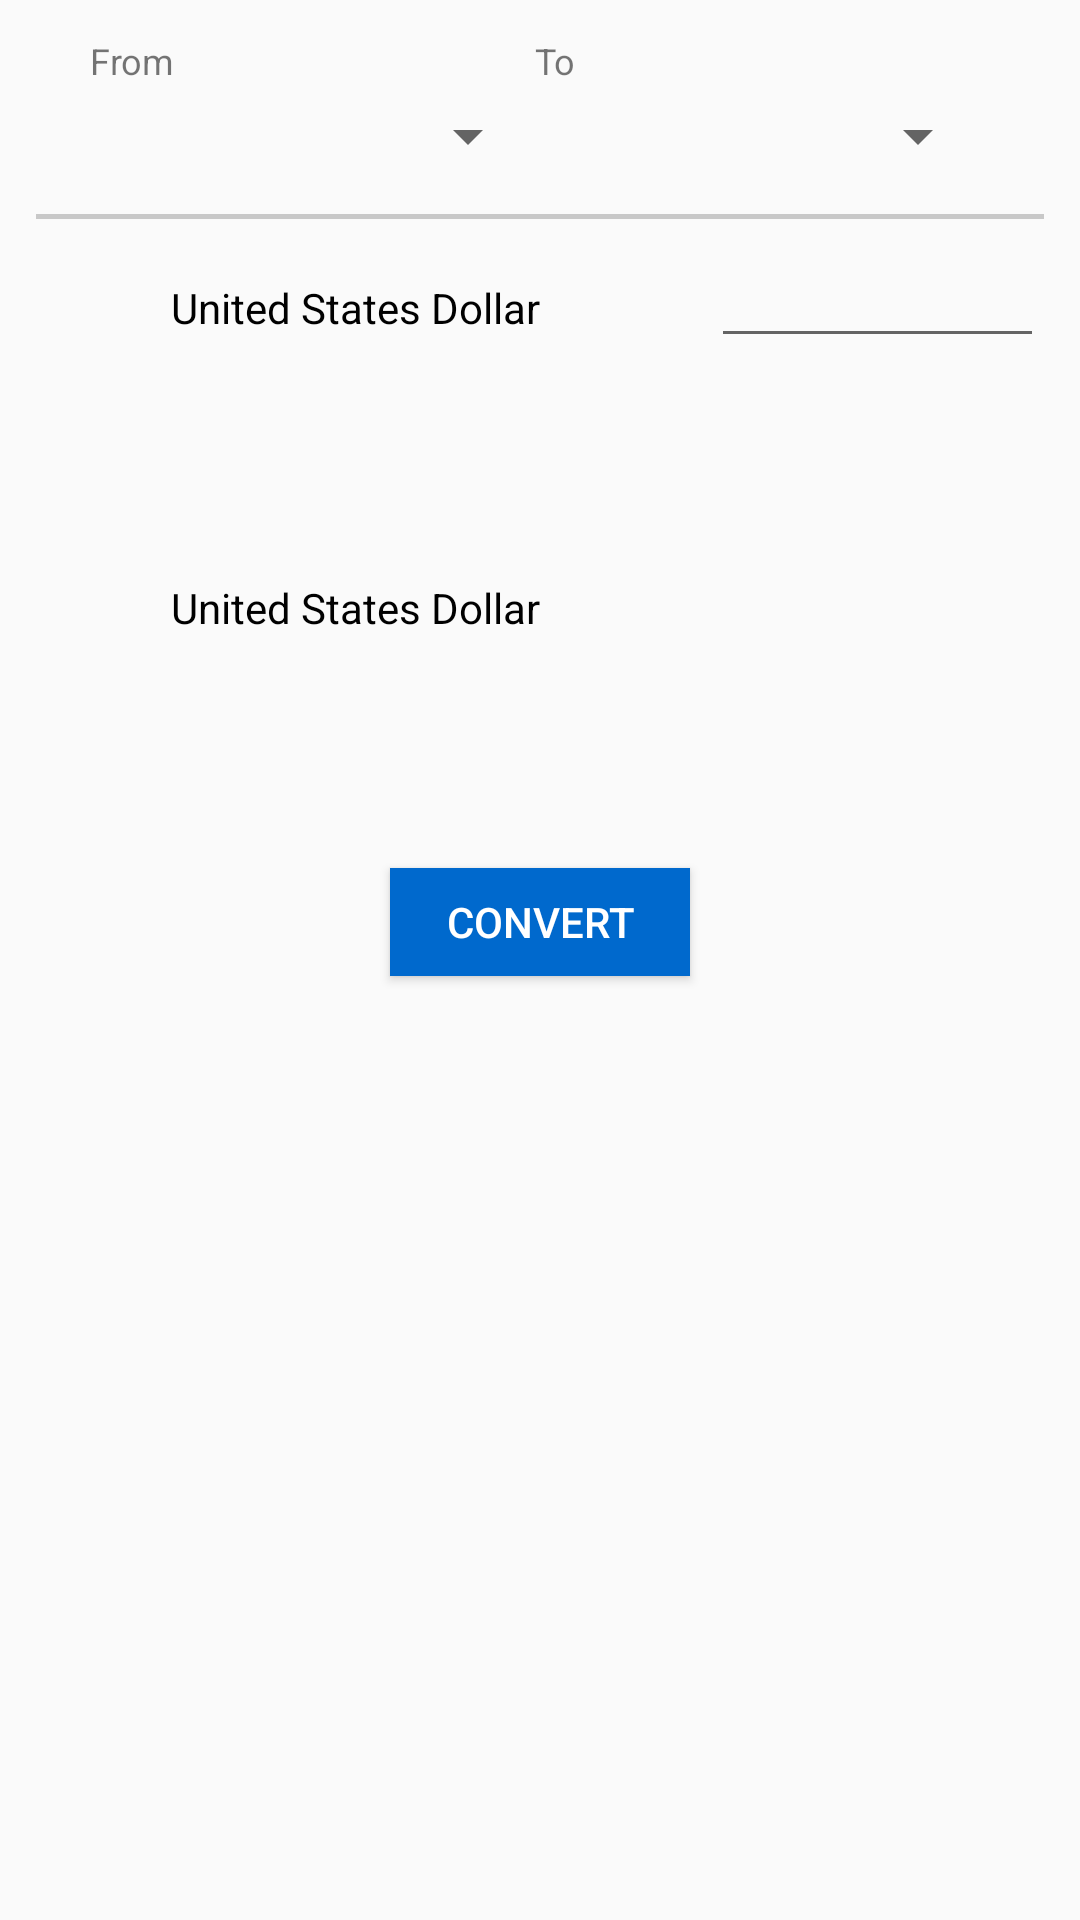

Reconstruct the res/layout file that produces this screen, plus the resources it refers to.
<!-- AndroidManifest.xml: application theme AppTheme -->
<!-- res/layout/currency_fragment.xml -->
<?xml version="1.0" encoding="utf-8"?>

<LinearLayout xmlns:android="http://schemas.android.com/apk/res/android"
    android:layout_width="match_parent"
    android:layout_height="match_parent"
    xmlns:ads="http://schemas.android.com/apk/res-auto"
    android:padding="12dp"
    android:orientation="vertical">
    <RelativeLayout
        android:layout_width="wrap_content"
        android:layout_height="wrap_content"
        android:layout_gravity="center">
        <TextView
            android:id="@+id/fromTxt"
            android:layout_width="wrap_content"
            android:layout_height="wrap_content"
            android:text="@string/from"
            android:textSize="12sp"
            />
        <Spinner
            android:id="@+id/spinner1"
            android:layout_width="150dp"
            android:layout_height="wrap_content"
            android:layout_below="@id/fromTxt"
            android:layout_marginTop="5dp"
            />
        <TextView
            android:id="@+id/toText"
            android:layout_width="wrap_content"
            android:layout_height="wrap_content"
            android:text="@string/to"
            android:layout_toRightOf="@id/fromTxt"
            android:layout_toEndOf="@id/fromTxt"
            android:layout_marginLeft="120dp"
            android:layout_marginStart="120dp"
            android:textSize="12sp"/>
        <Spinner
            android:id="@+id/spinner2"
            android:layout_width="150dp"
            android:layout_height="wrap_content"
            android:layout_toRightOf="@id/spinner1"
            android:layout_toEndOf="@id/spinner1"
            android:layout_below="@id/toText"
            android:layout_marginTop="5dp"
            />
    </RelativeLayout>
    <RelativeLayout
        android:layout_width="wrap_content"
        android:layout_height="match_parent">
        <ImageView
            android:id="@+id/ligne"
            android:src="@android:drawable/divider_horizontal_textfield"
            android:layout_width="match_parent"
            android:layout_height="wrap_content"
            android:scaleType="fitXY"
            android:paddingBottom="2dp"
            android:paddingTop="2dp"
            android:layout_marginTop="12dp"
            android:color="#ffffff"
            android:contentDescription="@string/divider"
            />
        <ImageView
            android:id="@+id/c_f_flag"
            android:layout_width="40dp"
            android:layout_height="30dp"
            android:layout_below="@id/ligne"
            android:layout_marginTop="12dp"
            android:src="@drawable/united"
            android:contentDescription="@string/flag1"/>
        <TextView
            android:id="@+id/c_f_text"
            android:layout_width="180dp"
            android:layout_height="wrap_content"
            android:textColor="#000000"
            android:layout_marginLeft="5dp"
            android:layout_marginStart="5dp"
            android:layout_below="@id/ligne"
            android:layout_marginTop="18dp"
            android:layout_toRightOf="@id/c_f_flag"
            android:layout_toEndOf="@id/c_f_flag"
            android:text="@string/united_states_dollar1"/>
        <EditText
            android:id="@+id/edit"
            android:layout_width="50dp"
            android:layout_height="wrap_content"
            android:layout_below="@id/ligne"
            android:layout_marginTop="3dp"
            android:inputType="numberDecimal"
            android:layout_alignParentEnd="true"
            android:layout_alignParentRight="true"
            android:layout_toRightOf="@id/c_f_text"
            android:layout_toEndOf="@id/c_f_text"
            android:maxLength="30"
            />
        <ImageView
            android:id="@+id/c_f_symbol"
            android:layout_width="30dp"
            android:layout_height="30dp"
            android:src="@drawable/symbol"
            android:layout_below="@id/c_f_flag"
            android:layout_centerHorizontal="true"
            android:layout_marginTop="20dp"
            android:contentDescription="@string/symbol"/>
        <ImageView
            android:id="@+id/c_f_flag2"
            android:layout_width="40dp"
            android:layout_height="30dp"
            android:layout_below="@id/c_f_symbol"
            android:layout_marginTop="20dp"
            android:src="@drawable/united"
            android:contentDescription="@string/flag2"/>
        <TextView
            android:id="@+id/c_f_text2"
            android:layout_width="180dp"
            android:layout_height="wrap_content"
            android:textColor="#000000"
            android:layout_marginLeft="5dp"
            android:layout_marginStart="5dp"
            android:layout_below="@id/c_f_symbol"
            android:layout_marginTop="26dp"
            android:layout_toRightOf="@id/c_f_flag2"
            android:layout_toEndOf="@id/c_f_flag2"
            android:text="@string/united_states_dollar1"/>
        <TextView
            android:id="@+id/txt_result"
            android:layout_width="match_parent"
            android:layout_height="wrap_content"
            android:layout_below="@id/c_f_flag2"
            android:layout_marginTop="18dp"
            android:maxLength="30"
            android:textColor="#000000"
            android:textSize="18sp"
            android:textStyle="bold"
            android:gravity="center"
            android:text=""
            />
        <Button
            android:id="@+id/convertButton"
            android:layout_width="100dp"
            android:layout_height="36dp"
            android:text="@string/convert"
            android:textColor="#ffffff"
            android:layout_centerHorizontal="true"
            android:layout_below="@id/txt_result"
            android:layout_marginTop="30dp"
            android:background="@color/colorPrimary"
            />
    </RelativeLayout>



</LinearLayout>
<!-- resources referenced by this layout -->
<resources>
  <color name="colorPrimary">#0069cd</color>
  <string name="convert">Convert</string>
  <string name="divider">divider</string>
  <string name="flag1">flag1</string>
  <string name="flag2">flag2</string>
  <string name="from">From</string>
  <string name="symbol">symbol</string>
  <string name="to">To</string>
  <string name="united_states_dollar1">United States Dollar</string>
  <style name="AppTheme" parent="Base.Theme.AppCompat.Light.DarkActionBar">
          
          <item name="windowNoTitle">true</item>
          <item name="windowActionBar">false</item>
          <item name="colorPrimary">@color/colorPrimary</item>
          <item name="colorPrimaryDark">@color/colorPrimaryDark</item>
          <item name="colorAccent">@color/colorAccent</item>
      </style>
  <color name="colorPrimaryDark">#512da8</color>
  <color name="colorAccent"> #ffc107</color>
</resources>
